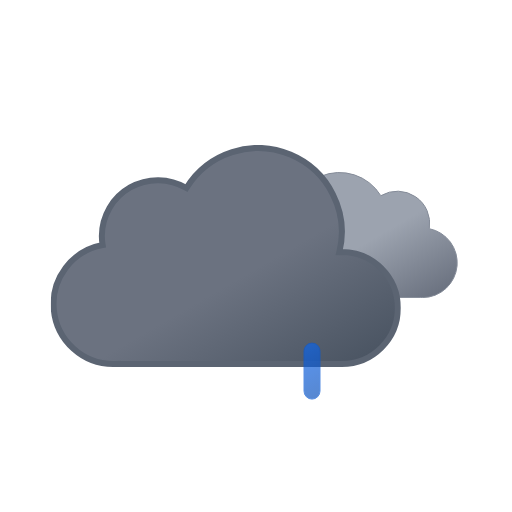
t = 0.00 s
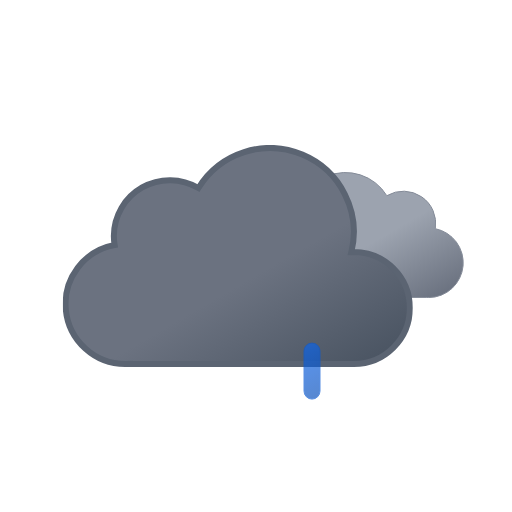
t = 1.00 s
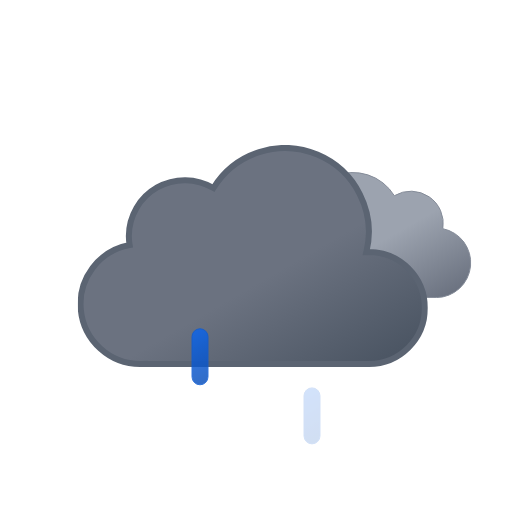
t = 2.25 s
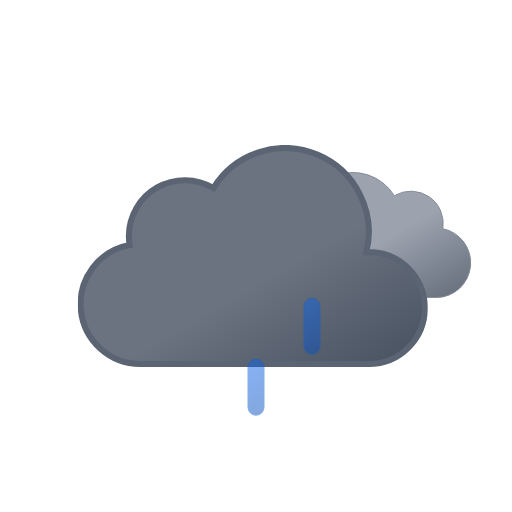
t = 3.75 s
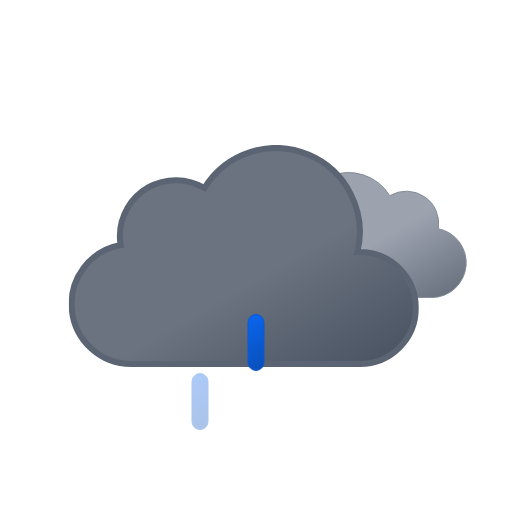
t = 4.50 s
t = 6.00 s: frame unchanged from t = 0.00 s, image omitted

The animated SVG that drew these frames (rendered in a browser with its animation timeline set to each time). Animation: 8 SMIL elements (animate=3,animateTransform=5); one cycle of 6.00 s, repeats indefinitely.

<svg xmlns="http://www.w3.org/2000/svg" xmlns:xlink="http://www.w3.org/1999/xlink" viewBox="0 0 512 512"><defs><linearGradient id="a" x1="52.7" x2="133.4" y1="9.6" y2="149.3" gradientUnits="userSpaceOnUse"><stop offset="0" stop-color="#9ca3af"/><stop offset=".5" stop-color="#9ca3af"/><stop offset="1" stop-color="#6b7280"/></linearGradient><linearGradient id="b" x1="99.5" x2="232.6" y1="30.7" y2="261.4" gradientUnits="userSpaceOnUse"><stop offset="0" stop-color="#6b7280"/><stop offset=".5" stop-color="#6b7280"/><stop offset="1" stop-color="#4b5563"/></linearGradient><linearGradient id="c" x1="1381.3" x2="1399.5" y1="-1144.7" y2="-1097.4" gradientTransform="rotate(-9 8002.567 8233.063)" gradientUnits="userSpaceOnUse"><stop offset="0" stop-color="#0b65ed"/><stop offset=".5" stop-color="#0a5ad4"/><stop offset="1" stop-color="#0950bc"/></linearGradient><linearGradient xlink:href="#c" id="d" x1="1436.7" x2="1454.9" y1="-1137" y2="-1089.7" gradientTransform="rotate(-9 8009.537 8233.037)"/><linearGradient xlink:href="#c" id="e" x1="1492.1" x2="1510.3" y1="-1129.3" y2="-1082.1" gradientTransform="rotate(-9 8016.566 8233.078)"/><symbol id="g" viewBox="0 0 200.3 126.1"><path fill="url(#a)" stroke="#848b98" stroke-miterlimit="10" d="M.5 93.2a32.4 32.4 0 0032.4 32.4h129.8v-.1l2.3.1a34.8 34.8 0 006.5-68.9 32.4 32.4 0 00-48.5-33 48.6 48.6 0 00-88.6 37.1h-1.5A32.4 32.4 0 00.5 93.1Z"/></symbol><symbol id="h" viewBox="0 0 350 222"><path fill="url(#b)" stroke="#5b6472" stroke-miterlimit="10" stroke-width="6" d="m291 107-2.5.1A83.9 83.9 0 00135.6 43 56 56 0 0051 91a56.6 56.6 0 00.8 9A60 60 0 0063 219l4-.2v.2h224a56 56 0 000-112Z"/></symbol><symbol id="f" overflow="visible" viewBox="0 0 398 222"><use xlink:href="#g" width="200.3" height="126.1" transform="translate(198 27)"><animateTransform additive="sum" attributeName="transform" dur="6s" repeatCount="indefinite" type="translate" values="-9 0; 9 0; -9 0"/></use><use xlink:href="#h" width="350" height="222"><animateTransform additive="sum" attributeName="transform" dur="6s" repeatCount="indefinite" type="translate" values="-18 0; 18 0; -18 0"/></use></symbol><symbol id="i" overflow="visible" viewBox="0 0 129 57"><path fill="url(#c)" stroke="#0a5ad4" stroke-miterlimit="10" d="M8.5 56.5a8 8 0 01-8-8v-40a8 8 0 0116 0v40a8 8 0 01-8 8Z" opacity="0"><animateTransform id="x1" additive="sum" attributeName="transform" begin="0s; x1.end+.33s" dur=".67s" type="translate" values="0 -60; 0 60"/><animate id="y1" attributeName="opacity" begin="0s; y1.end+.33s" dur=".67s" keyTimes="0; .25; 1" values="0; 1; 0"/></path><path fill="url(#d)" stroke="#0a5ad4" stroke-miterlimit="10" d="M64.5 56.5a8 8 0 01-8-8v-40a8 8 0 0116 0v40a8 8 0 01-8 8Z" opacity="0"><animateTransform id="x2" additive="sum" attributeName="transform" begin=".33s; x2.end+.33s" dur=".67s" type="translate" values="0 -60; 0 60"/><animate id="y2" attributeName="opacity" begin=".33s; y2.end+.33s" dur=".67s" keyTimes="0; .25; 1" values="0; 1; 0"/></path><path fill="url(#e)" stroke="#0a5ad4" stroke-miterlimit="10" d="M120.5 56.5a8 8 0 01-8-8v-40a8 8 0 0116 0v40a8 8 0 01-8 8Z" opacity="0"><animateTransform id="x3" additive="sum" attributeName="transform" begin="-.33s; x3.end+.33s" dur=".67s" type="translate" values="0 -60; 0 60"/><animate id="y3" attributeName="opacity" begin="-.33s; y3.end+.33s" dur=".67s" keyTimes="0; .25; 1" values="0; 1; 0"/></path></symbol></defs><use xlink:href="#f" width="398" height="222" transform="translate(68.84 145)"/><use xlink:href="#i" width="129" height="57" transform="translate(191.5 343.5)"/></svg>
